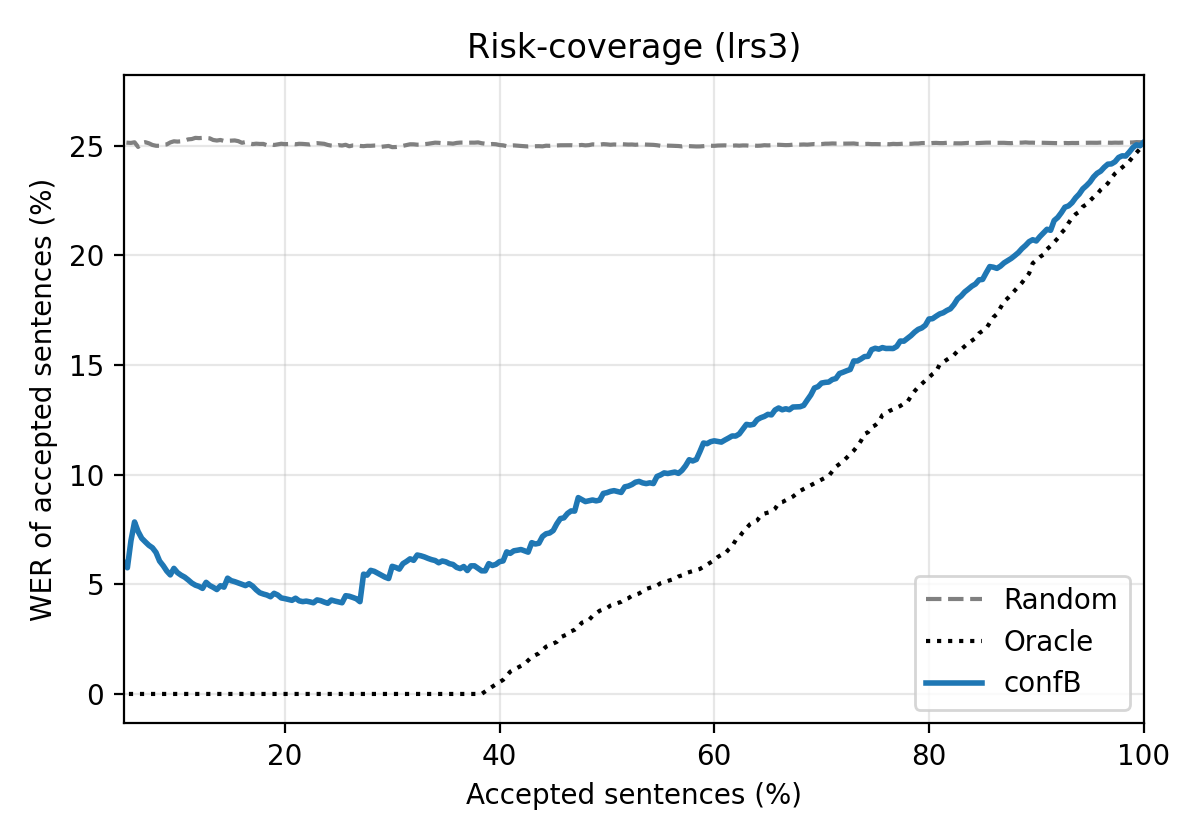

The data file committed next to this chart (first rows):
coverage, random, oracle, confB
0.003333, 0.269, 0.0, 0.0
0.006667, 0.2361, 0.0, 0.0
0.01, 0.2497, 0.0, 0.0
0.01333, 0.2555, 0.0, 0.0
0.01667, 0.2546, 0.0, 0.04255
0.02, 0.2538, 0.0, 0.05714
0.02333, 0.2516, 0.0, 0.05063
0.02667, 0.2555, 0.0, 0.05882
0.03, 0.2524, 0.0, 0.06593
0.03333, 0.2501, 0.0, 0.06
0.03667, 0.2518, 0.0, 0.05769
0.04, 0.253, 0.0, 0.05505
0.04333, 0.2531, 0.0, 0.06612
0.04667, 0.2527, 0.0, 0.06349
0.05, 0.2516, 0.0, 0.0597
0.05333, 0.2514, 0.0, 0.05755
0.05667, 0.2513, 0.0, 0.06993
0.06, 0.2516, 0.0, 0.07843
0.06333, 0.2495, 0.0, 0.07407
0.06667, 0.2513, 0.0, 0.07101
0.07, 0.2516, 0.0, 0.06936
0.07333, 0.2511, 0.0, 0.0678
0.07667, 0.2504, 0.0, 0.06667
0.08, 0.25, 0.0, 0.06452
0.08333, 0.25, 0.0, 0.06061
0.08667, 0.2505, 0.0, 0.05854
0.09, 0.2506, 0.0, 0.05607
0.09333, 0.2515, 0.0, 0.0543
0.09667, 0.252, 0.0, 0.05727
0.1, 0.2519, 0.0, 0.05532
0.1033, 0.252, 0.0, 0.05417
0.1067, 0.2524, 0.0, 0.05328
0.11, 0.2529, 0.0, 0.052
0.1133, 0.2531, 0.0, 0.05058
0.1167, 0.2536, 0.0, 0.04962
0.12, 0.2535, 0.0, 0.04906
0.1233, 0.2536, 0.0, 0.04815
0.1267, 0.2535, 0.0, 0.05091
0.13, 0.2534, 0.0, 0.04947
0.1333, 0.2526, 0.0, 0.04861
0.1367, 0.2524, 0.0, 0.04762
0.14, 0.2526, 0.0, 0.04934
0.1433, 0.2522, 0.0, 0.0487
0.1467, 0.2522, 0.0, 0.0528
0.15, 0.2523, 0.0, 0.05167
0.1533, 0.2524, 0.0, 0.0512
0.1567, 0.2521, 0.0, 0.0506
0.16, 0.2514, 0.0, 0.05
0.1633, 0.2517, 0.0, 0.04942
0.1667, 0.2511, 0.0, 0.05028
0.17, 0.2508, 0.0, 0.04918
0.1733, 0.2509, 0.0, 0.04749
0.1767, 0.2508, 0.0, 0.04615
0.18, 0.2508, 0.0, 0.04557
0.1833, 0.2503, 0.0, 0.04511
0.1867, 0.2507, 0.0, 0.04433
0.19, 0.2503, 0.0, 0.04589
0.1933, 0.2507, 0.0, 0.04513
0.1967, 0.2509, 0.0, 0.04378
0.2, 0.2507, 0.0, 0.04348
... 240 more rows
